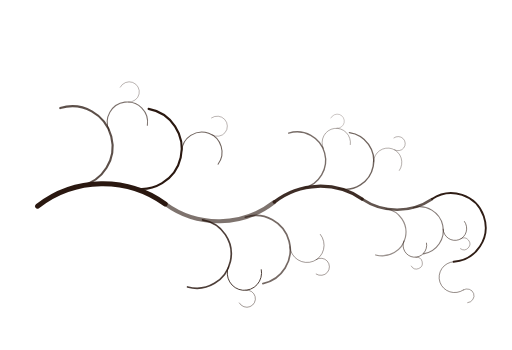
t = 0.00 s
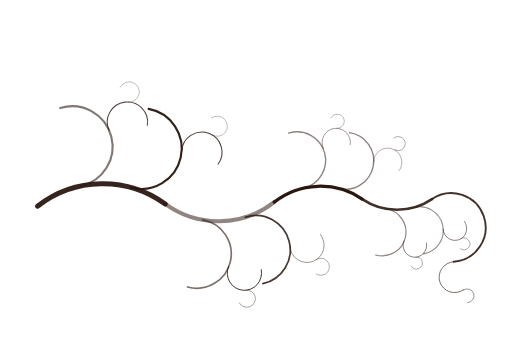
t = 0.50 s
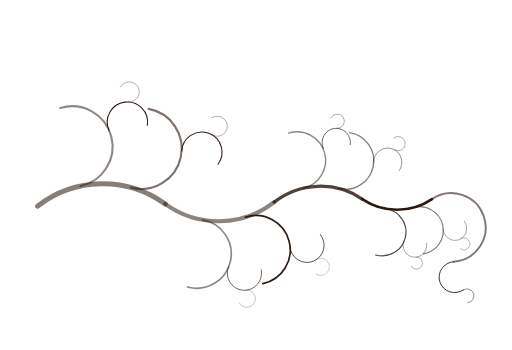
t = 1.50 s
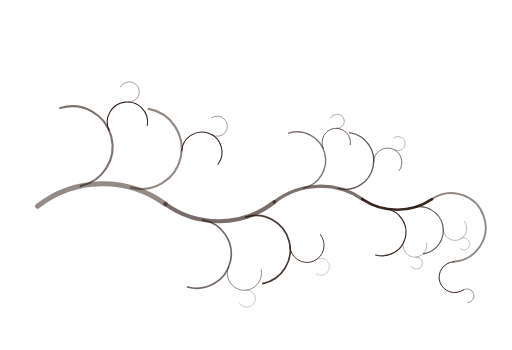
t = 2.00 s
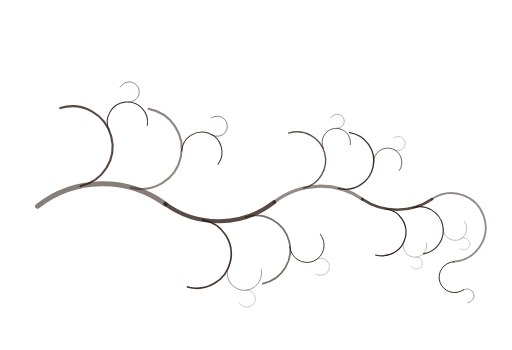
t = 2.50 s
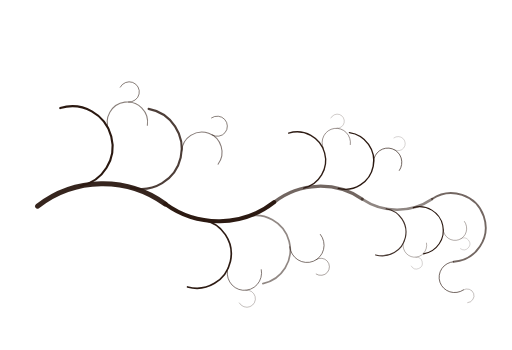
t = 3.50 s

The animated SVG that drew these frames (rendered in a browser with its animation timeline set to each time). Animation: 31 SMIL elements (animate=31); one cycle of 4.00 s, repeats indefinitely.

<?xml version="1.0" encoding="UTF-8"?>
<svg xmlns="http://www.w3.org/2000/svg" viewBox="0 0 820 560" width="820" height="560">
    <g fill="none" stroke="#2a1810" stroke-linecap="round" stroke-linejoin="round">
      <path d="M 60,330 A 170 170 0 0 1 264.6,326.4" stroke-width="8"><animate attributeName="opacity" values="1;0.5;1" dur="4.00s" begin="0.00s" repeatCount="indefinite" calcMode="spline" keySplines="0.45 0 0.55 1;0.45 0 0.55 1"/></path>
      <path d="M 264.6,326.4 A 145 145 0 0 0 439.1,323.4" stroke-width="6.5"><animate attributeName="opacity" values="1;0.5;1" dur="5.84s" begin="-1.98s" repeatCount="indefinite" calcMode="spline" keySplines="0.45 0 0.55 1;0.45 0 0.55 1"/></path>
      <path d="M 439.1,323.4 A 120 120 0 0 1 580.1,318.5" stroke-width="5.2"><animate attributeName="opacity" values="1;0.5;1" dur="4.11s" begin="-3.48s" repeatCount="indefinite" calcMode="spline" keySplines="0.45 0 0.55 1;0.45 0 0.55 1"/></path>
      <path d="M 580.1,318.5 A 100 100 0 0 0 691.9,318.5" stroke-width="4.2"><animate attributeName="opacity" values="1;0.5;1" dur="5.12s" begin="-3.79s" repeatCount="indefinite" calcMode="spline" keySplines="0.45 0 0.55 1;0.45 0 0.55 1"/></path>
      <path d="M 129,297.7 A 64.6 64.6 0 1 0 96.5,172.8" stroke-width="3.4"><animate attributeName="opacity" values="1;0.5;1" dur="4.75s" begin="-1.16s" repeatCount="indefinite" calcMode="spline" keySplines="0.45 0 0.55 1;0.45 0 0.55 1"/></path>
      <path d="M 174.6,208.5 A 32.3 32.3 0 1 1 236,200.4" stroke-width="1.7"><animate attributeName="opacity" values="1;0.5;1" dur="4.91s" begin="-3.29s" repeatCount="indefinite" calcMode="spline" keySplines="0.45 0 0.55 1;0.45 0 0.55 1"/></path>
      <path d="M 205.9,163.1 A 16.2 16.2 0 1 0 192.6,139.3" stroke-width="0.9"><animate attributeName="opacity" values="1;0.5;1" dur="5.25s" begin="-1.87s" repeatCount="indefinite" calcMode="spline" keySplines="0.45 0 0.55 1;0.45 0 0.55 1"/></path>
      <path d="M 209.5,300 A 64.6 64.6 0 1 0 238,174.1" stroke-width="3.4"><animate attributeName="opacity" values="1;0.5;1" dur="4.33s" begin="-4.28s" repeatCount="indefinite" calcMode="spline" keySplines="0.45 0 0.55 1;0.45 0 0.55 1"/></path>
      <path d="M 291,241.6 A 32.3 32.3 0 1 1 349.2,262.7" stroke-width="1.7"><animate attributeName="opacity" values="1;0.5;1" dur="5.34s" begin="-3.78s" repeatCount="indefinite" calcMode="spline" keySplines="0.45 0 0.55 1;0.45 0 0.55 1"/></path>
      <path d="M 339.6,215.8 A 16.2 16.2 0 1 0 338.8,188.5" stroke-width="0.9"><animate attributeName="opacity" values="1;0.5;1" dur="4.92s" begin="-1.78s" repeatCount="indefinite" calcMode="spline" keySplines="0.45 0 0.55 1;0.45 0 0.55 1"/></path>
      <path d="M 324.4,351.9 A 55.1 55.1 0 1 1 300.4,459.3" stroke-width="2.7"><animate attributeName="opacity" values="1;0.5;1" dur="4.06s" begin="-0.83s" repeatCount="indefinite" calcMode="spline" keySplines="0.45 0 0.55 1;0.45 0 0.55 1"/></path>
      <path d="M 365.9,426.6 A 27.6 27.6 0 1 0 418.5,431.7" stroke-width="1.4"><animate attributeName="opacity" values="1;0.5;1" dur="4.36s" begin="-3.92s" repeatCount="indefinite" calcMode="spline" keySplines="0.45 0 0.55 1;0.45 0 0.55 1"/></path>
      <path d="M 393.9,464.3 A 13.8 13.8 0 1 1 383.3,485" stroke-width="0.7"><animate attributeName="opacity" values="1;0.5;1" dur="5.64s" begin="-0.33s" repeatCount="indefinite" calcMode="spline" keySplines="0.45 0 0.55 1;0.45 0 0.55 1"/></path>
      <path d="M 392.9,347.6 A 55.1 55.1 0 1 1 421,454" stroke-width="2.7"><animate attributeName="opacity" values="1;0.5;1" dur="4.01s" begin="-2.77s" repeatCount="indefinite" calcMode="spline" keySplines="0.45 0 0.55 1;0.45 0 0.55 1"/></path>
      <path d="M 464.1,394.9 A 27.6 27.6 0 1 0 513.1,375.2" stroke-width="1.4"><animate attributeName="opacity" values="1;0.5;1" dur="4.37s" begin="-2.10s" repeatCount="indefinite" calcMode="spline" keySplines="0.45 0 0.55 1;0.45 0 0.55 1"/></path>
      <path d="M 506.3,415.4 A 13.8 13.8 0 1 1 506.4,438.7" stroke-width="0.7"><animate attributeName="opacity" values="1;0.5;1" dur="4.88s" begin="-0.56s" repeatCount="indefinite" calcMode="spline" keySplines="0.45 0 0.55 1;0.45 0 0.55 1"/></path>
      <path d="M 486.4,300.9 A 45.6 45.6 0 1 0 462.3,213" stroke-width="2.2"><animate attributeName="opacity" values="1;0.5;1" dur="5.85s" begin="-1.87s" repeatCount="indefinite" calcMode="spline" keySplines="0.45 0 0.55 1;0.45 0 0.55 1"/></path>
      <path d="M 517.8,237.5 A 22.8 22.8 0 1 1 561.1,231.3" stroke-width="1.1"><animate attributeName="opacity" values="1;0.5;1" dur="4.87s" begin="-2.82s" repeatCount="indefinite" calcMode="spline" keySplines="0.45 0 0.55 1;0.45 0 0.55 1"/></path>
      <path d="M 539.5,205.3 A 11.4 11.4 0 1 0 529.9,188.6" stroke-width="0.6"><animate attributeName="opacity" values="1;0.5;1" dur="5.29s" begin="-3.66s" repeatCount="indefinite" calcMode="spline" keySplines="0.45 0 0.55 1;0.45 0 0.55 1"/></path>
      <path d="M 541.7,301.4 A 45.6 45.6 0 1 0 559.6,212.1" stroke-width="2.2"><animate attributeName="opacity" values="1;0.5;1" dur="4.65s" begin="-1.37s" repeatCount="indefinite" calcMode="spline" keySplines="0.45 0 0.55 1;0.45 0 0.55 1"/></path>
      <path d="M 598.1,258.8 A 22.8 22.8 0 1 1 639.6,272.7" stroke-width="1.1"><animate attributeName="opacity" values="1;0.5;1" dur="5.52s" begin="-2.48s" repeatCount="indefinite" calcMode="spline" keySplines="0.45 0 0.55 1;0.45 0 0.55 1"/></path>
      <path d="M 632,239.7 A 11.4 11.4 0 1 0 630.9,220.5" stroke-width="0.6"><animate attributeName="opacity" values="1;0.5;1" dur="5.11s" begin="-4.22s" repeatCount="indefinite" calcMode="spline" keySplines="0.45 0 0.55 1;0.45 0 0.55 1"/></path>
      <path d="M 618.3,334 A 38 38 0 1 1 601.6,408" stroke-width="1.8"><animate attributeName="opacity" values="1;0.5;1" dur="5.32s" begin="-2.68s" repeatCount="indefinite" calcMode="spline" keySplines="0.45 0 0.55 1;0.45 0 0.55 1"/></path>
      <path d="M 646.8,385.6 A 19 19 0 1 0 683.1,389.1" stroke-width="0.9"><animate attributeName="opacity" values="1;0.5;1" dur="5.16s" begin="-5.09s" repeatCount="indefinite" calcMode="spline" keySplines="0.45 0 0.55 1;0.45 0 0.55 1"/></path>
      <path d="M 666.1,411.6 A 9.5 9.5 0 1 1 658.7,425.9" stroke-width="0.6"><animate attributeName="opacity" values="1;0.5;1" dur="5.73s" begin="-5.21s" repeatCount="indefinite" calcMode="spline" keySplines="0.45 0 0.55 1;0.45 0 0.55 1"/></path>
      <path d="M 661.8,332.2 A 38 38 0 1 1 678.2,406.3" stroke-width="1.8"><animate attributeName="opacity" values="1;0.5;1" dur="5.34s" begin="-1.98s" repeatCount="indefinite" calcMode="spline" keySplines="0.45 0 0.55 1;0.45 0 0.55 1"/></path>
      <path d="M 709.6,366.8 A 19 19 0 1 0 743.9,354.5" stroke-width="0.9"><animate attributeName="opacity" values="1;0.5;1" dur="5.01s" begin="-4.94s" repeatCount="indefinite" calcMode="spline" keySplines="0.45 0 0.55 1;0.45 0 0.55 1"/></path>
      <path d="M 738.1,382.1 A 9.5 9.5 0 1 1 737.5,398.1" stroke-width="0.6"><animate attributeName="opacity" values="1;0.5;1" dur="6.00s" begin="-5.75s" repeatCount="indefinite" calcMode="spline" keySplines="0.45 0 0.55 1;0.45 0 0.55 1"/></path>
      <path d="M 691.9,318.5 A 55 55 0 1 1 726.5,418.9" stroke-width="3"><animate attributeName="opacity" values="1;0.5;1" dur="5.68s" begin="-0.45s" repeatCount="indefinite" calcMode="spline" keySplines="0.45 0 0.55 1;0.45 0 0.55 1"/></path>
      <path d="M 726.5,418.9 A 24.8 24.8 0 1 0 742.1,464.1" stroke-width="1.5"><animate attributeName="opacity" values="1;0.5;1" dur="5.16s" begin="-3.10s" repeatCount="indefinite" calcMode="spline" keySplines="0.45 0 0.55 1;0.45 0 0.55 1"/></path>
      <path d="M 742.1,464.1 A 11.1 11.1 0 1 1 749.1,484.5" stroke-width="0.8"><animate attributeName="opacity" values="1;0.5;1" dur="5.97s" begin="-4.80s" repeatCount="indefinite" calcMode="spline" keySplines="0.45 0 0.55 1;0.45 0 0.55 1"/></path>
    </g>
</svg>
